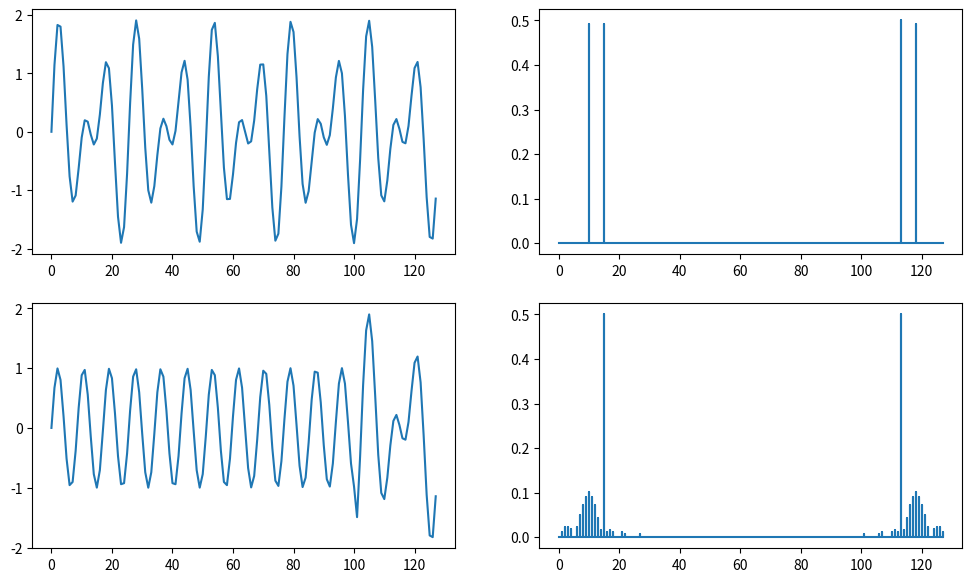
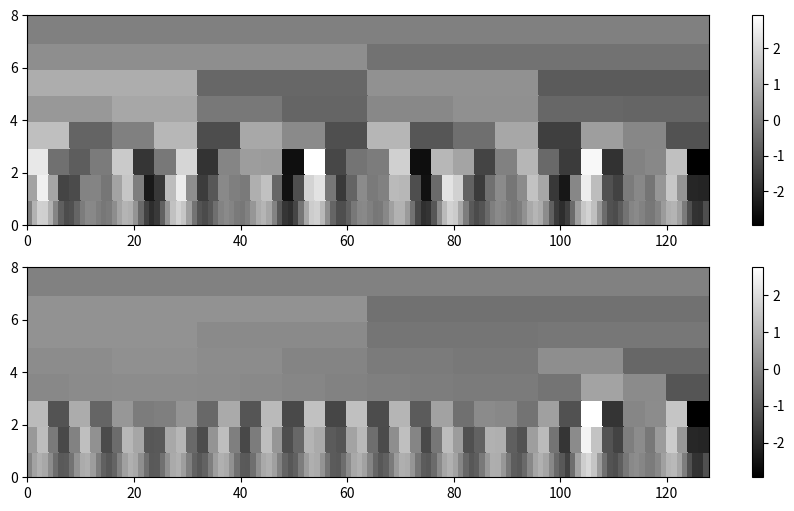
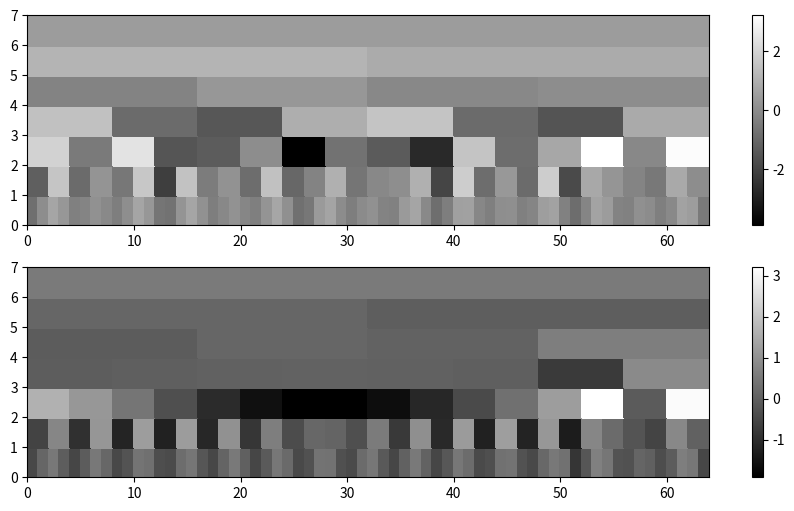
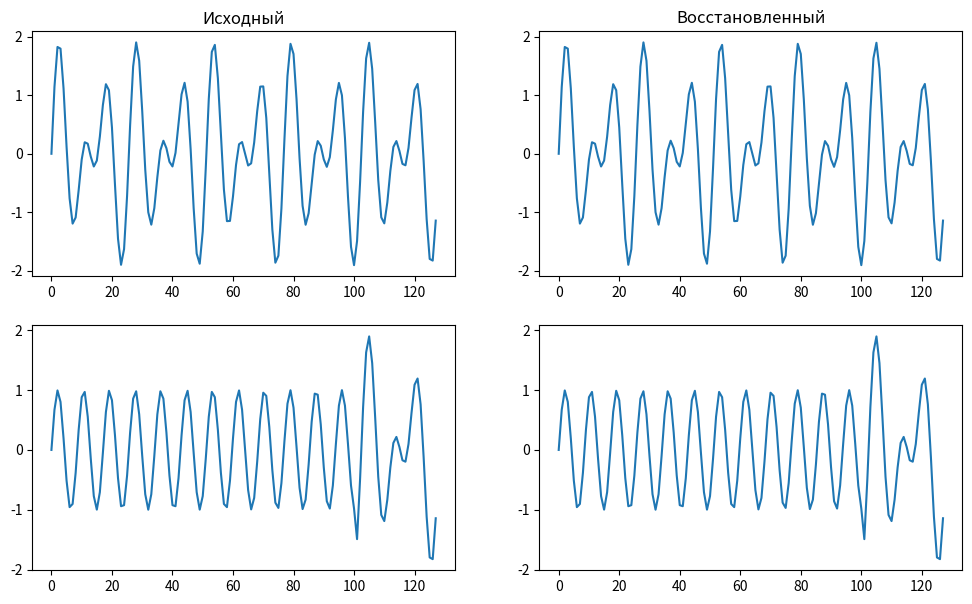

Reproduce these figures in Python, in order.
import matplotlib.pyplot as plt
import numpy as np


def result(x, y, x2, y2, N):
    Xr, Fk = get_Xr_Fk(y, N)
    Xr2, Fk2 = get_Xr_Fk(y2, N)
    fig, axs = plt.subplots(2, 2, figsize=(12, 7))
    axs[0][0].plot(x, y)
    axs[0][1].plot(np.repeat(x, 3), func_0(Xr))
    axs[1][0].plot(x2, y2)
    axs[1][1].plot(np.repeat(x, 3), func_0(Xr2))
    plt.show()

def map_color(mas_c21, mas_c22):
    fig, axs = plt.subplots(nrows=2, ncols=1, figsize=(11, 6))
    plt.subplot(2, 1, 1)
    p1 = axs[0].pcolormesh(mas_c21, cmap='gray', edgecolors="face", shading='flat')
    plt.colorbar(p1, ax=axs[0])

    plt.subplot(2, 1, 2)
    p2 = axs[1].pcolormesh(mas_c22, cmap='gray', edgecolors="face", shading='flat')
    plt.colorbar(p2, ax=axs[1])

    plt.show()

def ito(xs1,ys1, ys2, yss1, yss2 ):
    fig, axs = plt.subplots(2, 2, figsize=(12, 7))
    axs[0][0].plot(xs1, ys1)
    axs[0][0].set_title('Исходный')
    axs[0][1].plot(xs1,ys2)
    axs[0][1].set_title('Восстановленный')
    axs[1][0].plot(xs1, yss1)
    axs[1][1].plot(xs1, yss2)
    plt.show()


def get_Xr_Fk(y, N):
    E = np.sum(y ** 2) / N
    k = np.arange(0, N)
    Re = np.arange(0, N)
    Im = np.arange(0, N)
    i = 0
    while i < N:
        Re[i] = np.sum(y*np.cos(2*np.pi*i*k/N))
        Im[i] = -np.sum(y*np.sin(2*np.pi*i*k/N))
        i += 1
    Re = Re/N
    Im = Im/N
    Xr = np.sqrt(Re * Re + Im * Im)
    Re[np.abs(Re) < E * 10**(-12)] = 0
    Im[np.abs(Im) < E * 10**(-12)] = 0
    Fk = np.arctan2(Im, Re)*180/np.pi
    return Xr, Fk

def func_0(x):
    return np.tile([0,1,0],len(x))*x.repeat(3)



def func_sigma2(x, b):
    mas = np.arange(0, x.size, 1)
    for i in range(x.size):
        if x[i] <= b:
            mas[i] = 0
        else:
            mas[i] = 1
    return mas


def res_func(y): #функция создает массив и заполняет каждый уровень передавая аргументы в функцию хаара
    mas_c = []
    mas_d = []
    iter = len(y)
    C = y
    mas_c.append(C)
    i=1
    while iter > 1:
        D = haara_D(C)
        C  = haara_func(C)
        mas_d.append(D)
        mas_c.append(C)
        i = i+1
        iter = iter / 2
    return mas_c, mas_d


def haara_func(y):
    C = np.arange(0, y.size/2, 1)
    j = 0
    i = 0
    while (i < len(y)):
        c1 = (y[i]+y[i+1])/(2**(0.5))
        C[j] = c1
        j = j+1
        i = i+2
    return C


def haara_D(y):
    D = np.arange(0, y.size/2)
    j = 0
    i = 0
    while (i < len(y)):
        d1 = (y[i]-y[i+1])/(2**(0.5))
        D[j] = d1
        j = j+1
        i = i+2
    return D

def createMas_c2(mas_c):
    mas_c2 = []
    C_2 = []
    for i in range(len(mas_c)):
        C = mas_c[i]
        for k in range(len(C)):
            el_c = C[k]
            j = 0
            while (j<2**i):
                C_2.append(el_c)
                j = j+1
        mas_c2.append(C_2)
        C_2 = []
    return mas_c2

def recovery_y(C, mas_d):
    mas_y = []
    mas_yr = []
    nowmas = [C]
    mas_y.append(float(C))
    iter = len(mas_d)
    while (iter > 0):
        iter = iter - 1
        row = mas_d[iter]
        i = 0
        while(i < (2**(len(mas_d) - iter -1))):
            c1 = (nowmas[i] + row[i])/(2**(0.5))
            c2 = (nowmas[i] - row[i]) / (2 ** (0.5))
            mas_yr.append(float(c1))
            mas_yr.append(float(c2))
            i = i+1
        mas_y.append(mas_yr)
        nowmas = mas_yr
        mas_yr = []
    return mas_y[7]

N = 128



#1
x = np.arange(0, N, 1)
y = np.sin((30 * np.pi * x)/N) + np.sin((20 * np.pi * x)/N)
y = np.asarray(y)

mas_c, mas_d = res_func(y)
mas_c21 = createMas_c2(mas_c)

mas_d21 = createMas_c2(mas_d)

y_now1 = recovery_y(mas_c[len(mas_c)-1], mas_d)

#2
b=100
x2 = np.arange(0, N, 1)
y2 = (func_sigma2(x2,0) * np.sin((30 * np.pi * x2)/N)) + (func_sigma2(x2,b) * np.sin((20 * np.pi * x2)/N))
result(x, y, x2, y2, N)
mas_c, mas_d = res_func(y2)
mas_c22 = createMas_c2(mas_c)

mas_d22 = createMas_c2(mas_d)

map_color(mas_c21, mas_c22)

map_color(mas_d21, mas_d22)


y_now2 = recovery_y(mas_c[len(mas_c)-1], mas_d)

ito(x, y, y_now1, y2, y_now2)